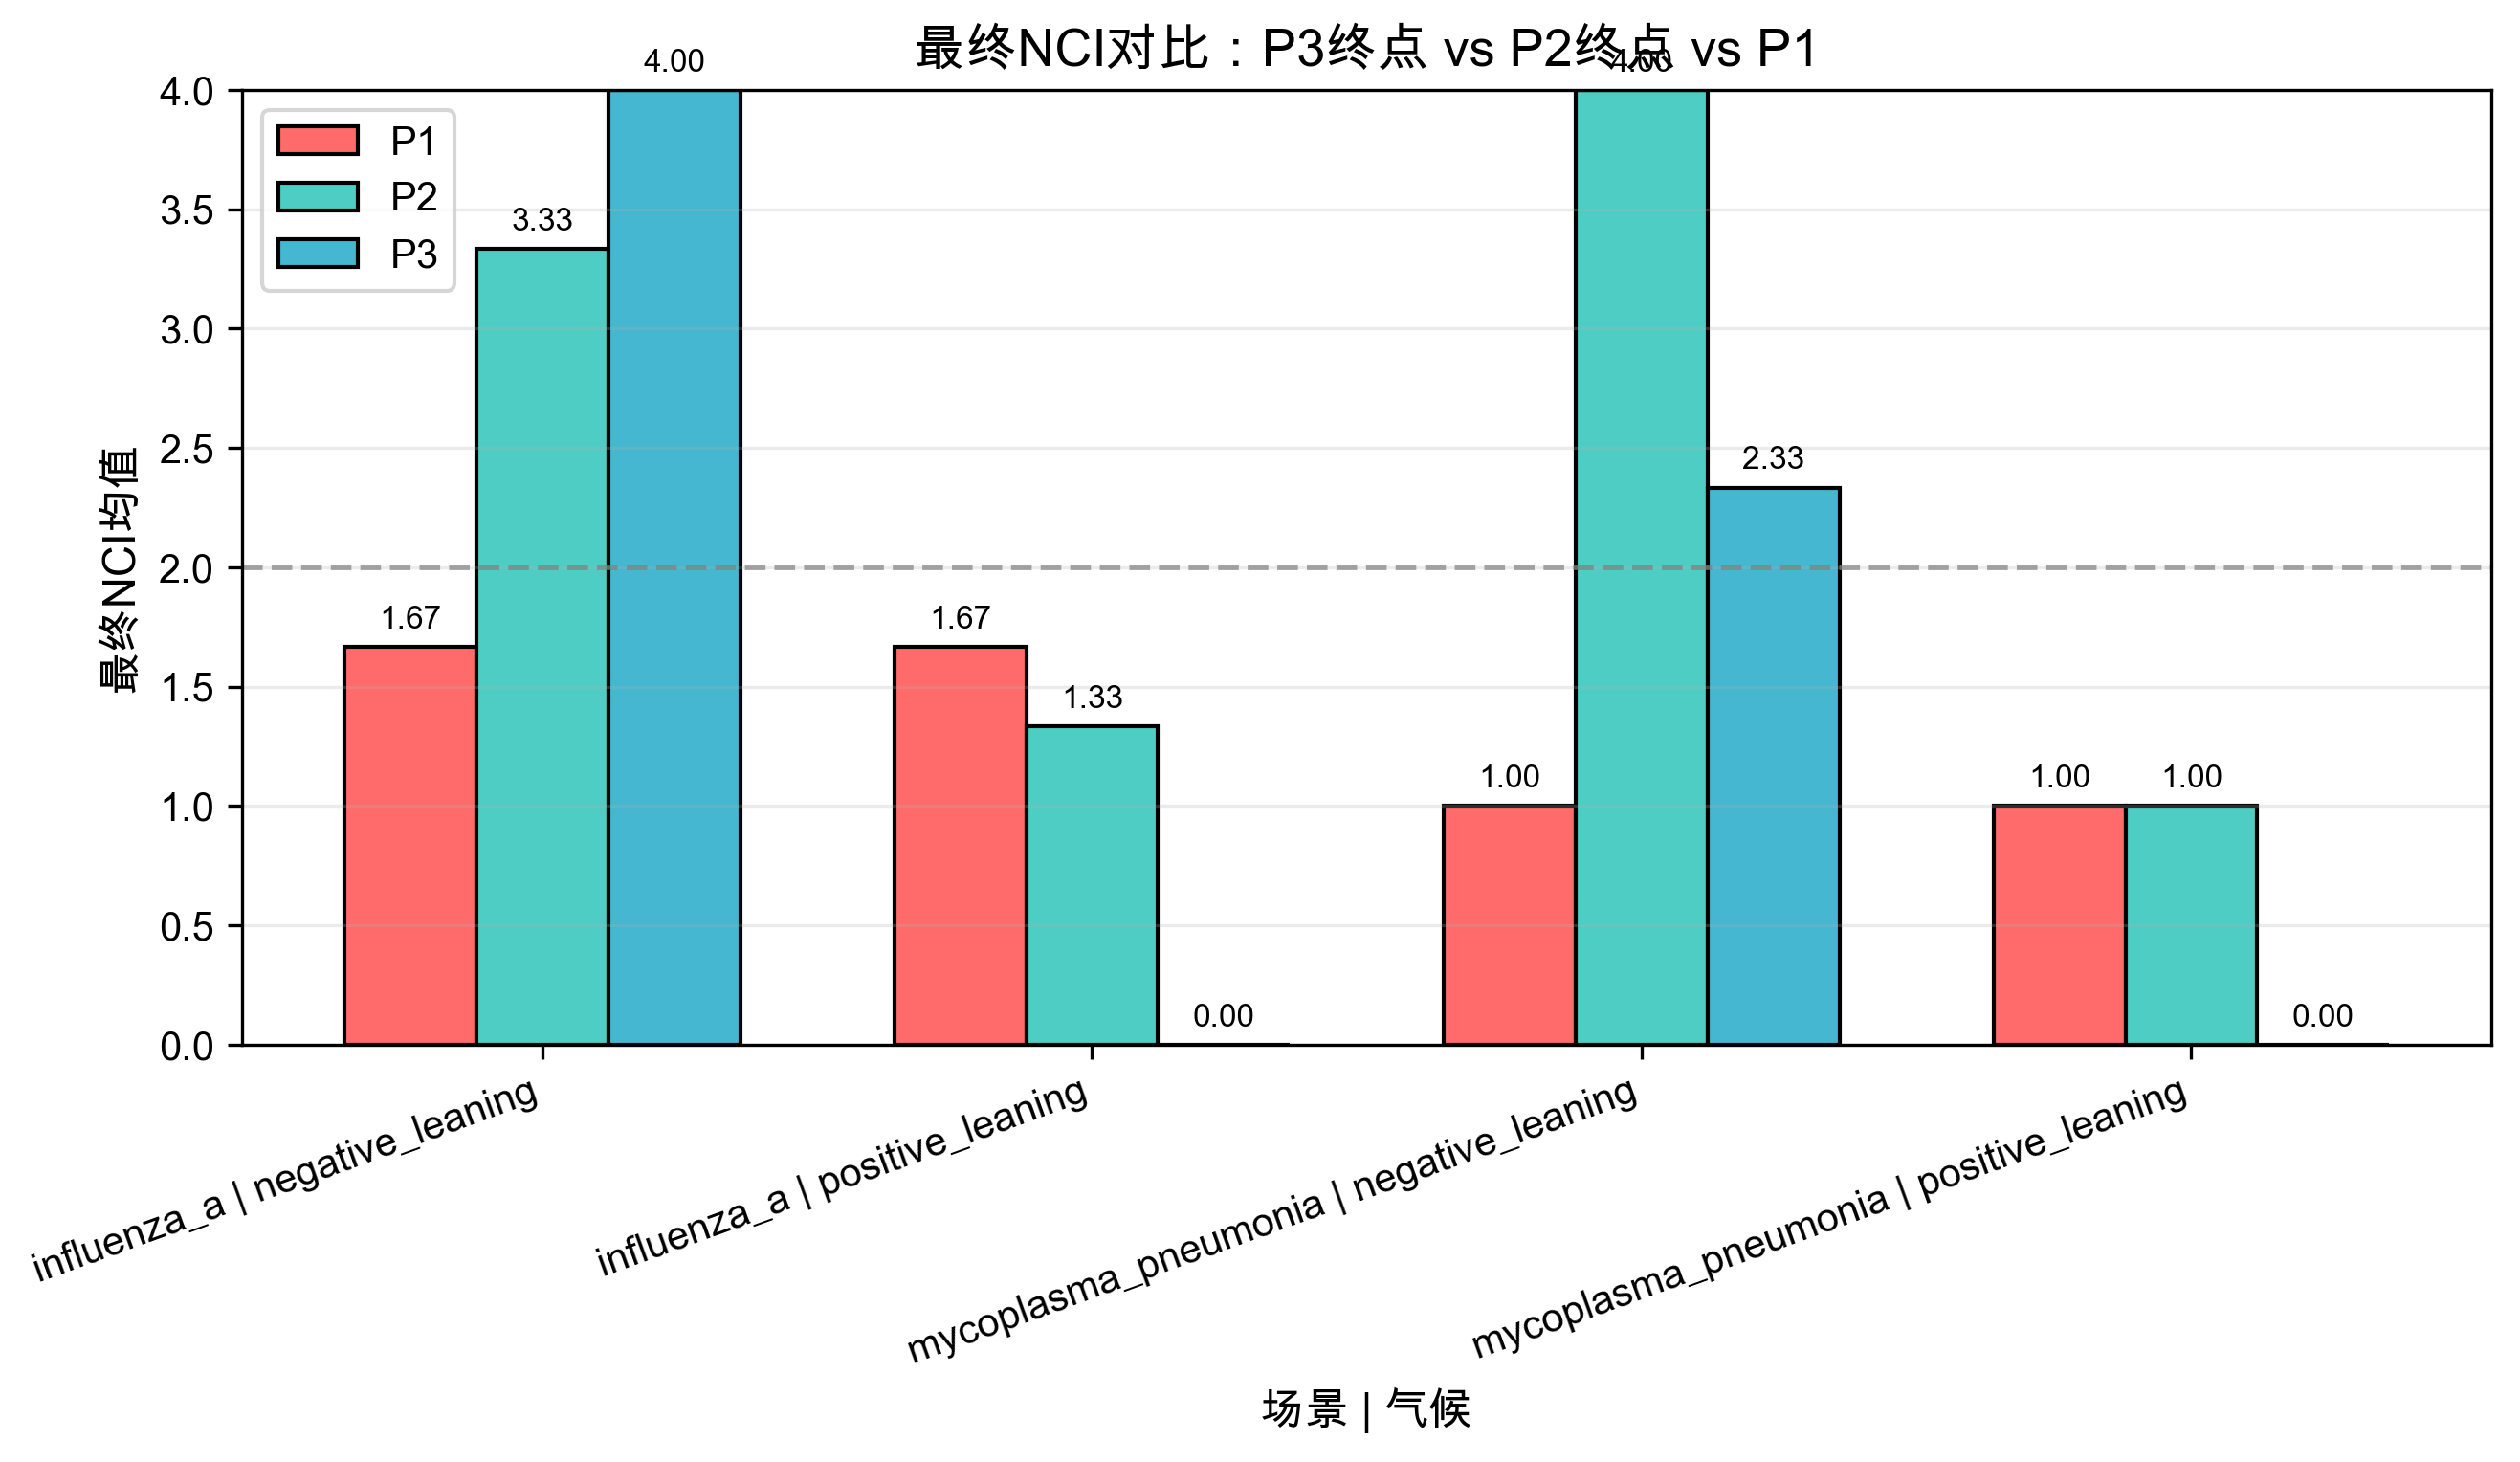

The file beside this chart, header and first rows:
scenario_name, climate_type, persona_name, repeat_index, nci_p1, nci_p2_final, nci_p3_final, delta_p3_minus_p2, delta_p2_minus_p1, delta_p3_minus_p1
influenza_a, negative_leaning, authority_trusting, 0, 1, 3, 4, 1, 2, 3
influenza_a, negative_leaning, neutral_prudent, 0, 1, 3, 4, 1, 2, 3
influenza_a, negative_leaning, risk_sensitive, 0, 3, 4, 4, 0, 1, 1
influenza_a, positive_leaning, authority_trusting, 0, 1, 0, 0, 0, -1, -1
influenza_a, positive_leaning, neutral_prudent, 0, 1, 1, 0, -1, 0, -1
influenza_a, positive_leaning, risk_sensitive, 0, 3, 3, 0, -3, 0, -3
mycoplasma_pneumonia, negative_leaning, authority_trusting, 0, 0, 4, 0, -4, 4, 0
mycoplasma_pneumonia, negative_leaning, neutral_prudent, 0, 0, 4, 3, -1, 4, 3
mycoplasma_pneumonia, negative_leaning, risk_sensitive, 0, 3, 4, 4, 0, 1, 1
mycoplasma_pneumonia, positive_leaning, authority_trusting, 0, 0, 1, 0, -1, 1, 0
mycoplasma_pneumonia, positive_leaning, neutral_prudent, 0, 0, 0, 0, 0, 0, 0
mycoplasma_pneumonia, positive_leaning, risk_sensitive, 0, 3, 2, 0, -2, -1, -3
